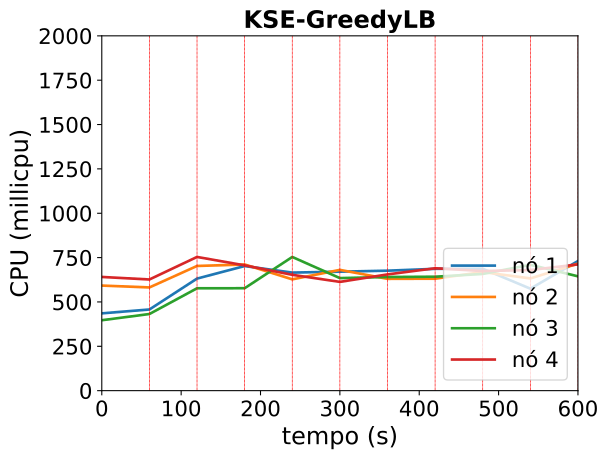

The table this chart was drawn from, first rows:
timestamp, ppgcc-m02_pod_amount, ppgcc-m02_memory, ppgcc-m02_cpu, ppgcc-m03_pod_amount, ppgcc-m03_memory, ppgcc-m03_cpu, ppgcc-m04_pod_amount, ppgcc-m04_memory, ppgcc-m04_cpu, ppgcc-m05_pod_amount, ppgcc-m05_memory, ppgcc-m05_cpu
0, 5, 1497932, 435741356, 5, 1541108, 592370823, 5, 1506964, 396961054, 5, 1549560, 640933279
60, 5, 1522816, 457516271, 5, 1562228, 581779174, 5, 1533536, 431990607, 5, 1570944, 626595824
120, 5, 1495704, 631730683, 5, 1449120, 702822230, 4, 1431972, 577074080, 6, 1552184, 753696795
180, 4, 1477200, 702325635, 6, 1516592, 711269192, 5, 1531504, 577364138, 5, 1476352, 706213305
240, 4, 1467300, 665453382, 5, 1536652, 627321386, 6, 1561796, 753536360, 5, 1484916, 652973005
300, 4, 1421768, 670600688, 5, 1460392, 680790686, 6, 1528984, 634449684, 5, 1515360, 613080622
360, 4, 1421912, 676255244, 6, 1502876, 630228707, 5, 1480536, 640700286, 5, 1512416, 655185055
420, 5, 1495748, 686679988, 5, 1442396, 631012489, 5, 1461224, 642262475, 5, 1521284, 689980662
480, 5, 1504064, 687092049, 4, 1424576, 668625777, 5, 1516716, 657761641, 6, 1522088, 674212565
540, 4, 1441092, 574814804, 5, 1465156, 632516500, 6, 1490448, 709516451, 5, 1608168, 679779307
600, 4, 1451784, 730589584, 5, 1527324, 715829834, 6, 1529812, 644471262, 5, 1504812, 711594765
